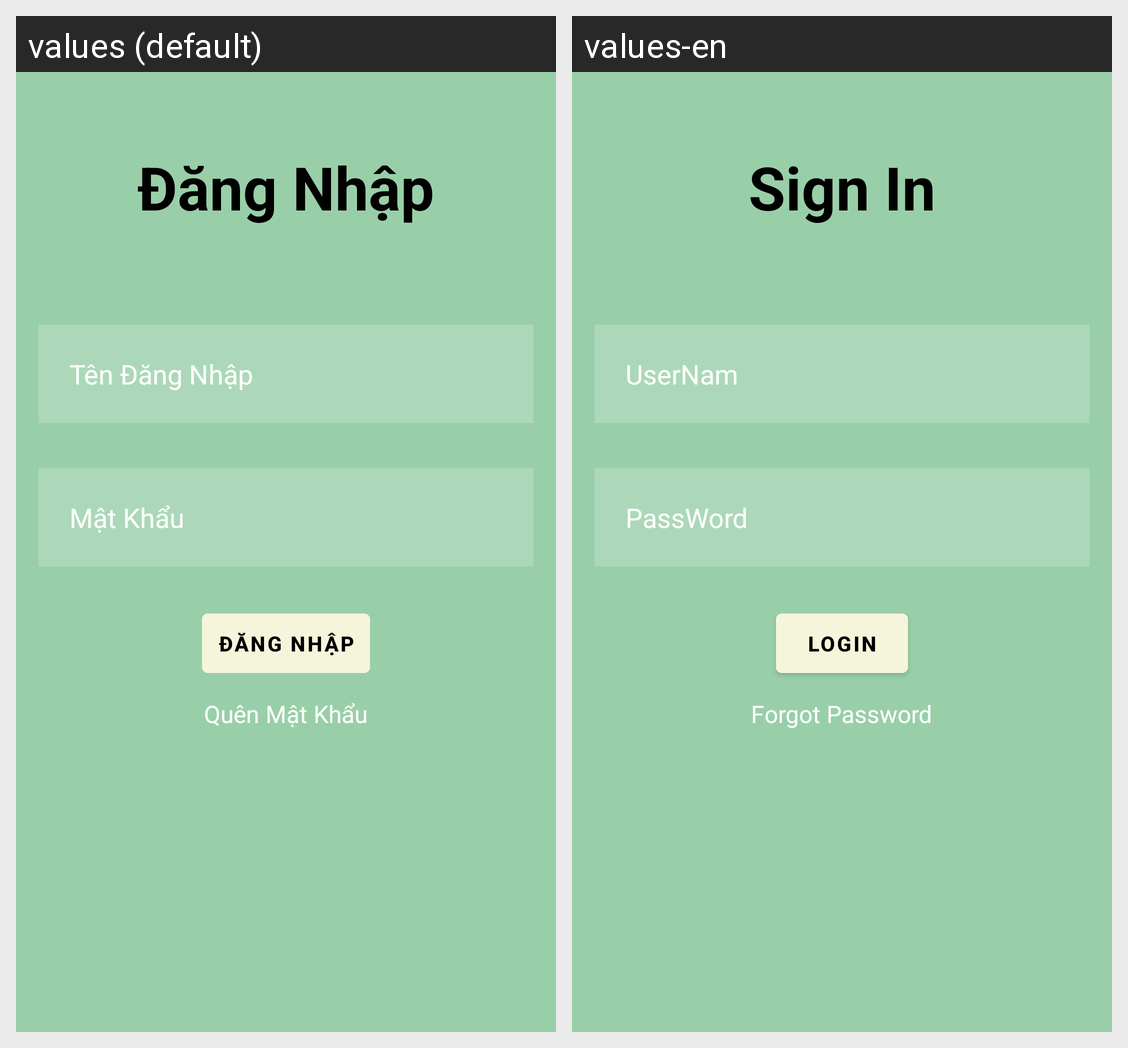

The same Android screen rendered under two of its app's locales, left to right. List the strings drawn on it with the default value and each locale's translation.
Android screen res/layout/activity_main.xml rendered under 2 locales, left to right: values (default), values-en. Device: Nexus 5 (rendered at 1080×1920; each locale shown at half size, 540×960, under a caption strip naming it); theme Theme.QuanLySanPham.
Strings drawn on this screen, with the default value and each locale's value (text and hints the layout hard-codes, and strings that could not be matched under every locale, appear in the picture but are not listed):

tenDangNhap
  values: Đăng Nhập
  values-en: Sign In

etUser
  values: Tên Đăng Nhập
  values-en: UserNam

etPassword
  values: Mật Khẩu
  values-en: PassWord

btnDangNhap
  values: Đăng Nhập
  values-en: Login

tvForgot
  values: Quên Mật Khẩu
  values-en: Forgot Password
